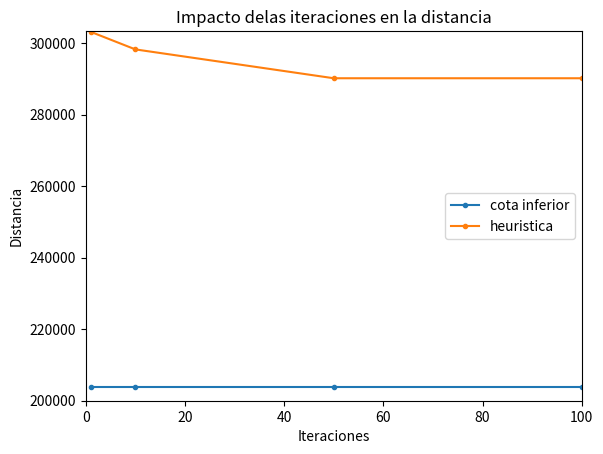

Reproduce this figure in Python.
import matplotlib.pyplot as plt
plt.plot([1, 10, 50, 100], [203714, 203714, 203714, 203714], marker=".", label="cota inferior")
plt.plot([1, 10, 50, 100], [303198, 298286, 290215, 290215], marker=".", label="heuristica")
plt.axis([0, 100, 200000, 303400])
plt.legend()
plt.ylabel('Distancia')
plt.xlabel('Iteraciones')
plt.title('Impacto delas iteraciones en la distancia')
plt.show()
